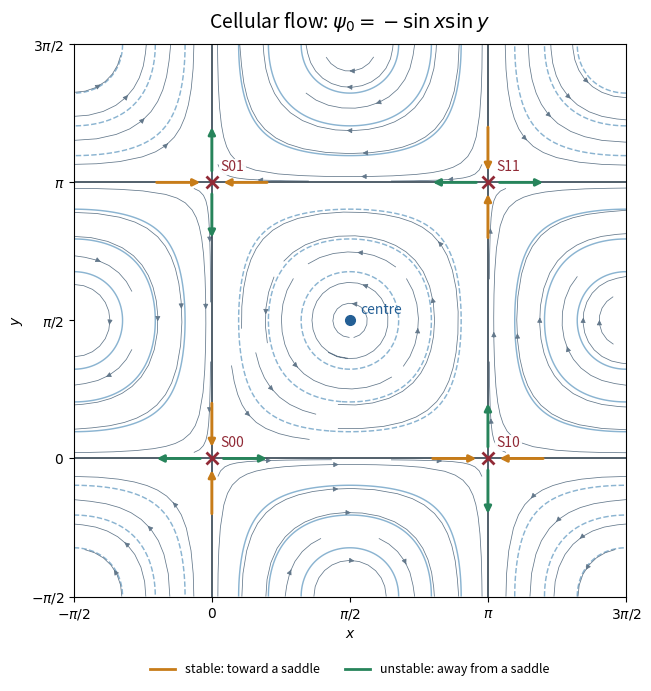

Write the Python code that produced this figure. (Note: this script raises an exception after producing the figure.)
"""Unperturbed cellular streamlines; Python 3.14, numpy 2.3.5, matplotlib 3.10.7.

Writes its basename PNG to the caller's working directory. The caller controls
MPLCONFIGDIR; this script does not create caches in the media directory.
"""
from pathlib import Path
import matplotlib
matplotlib.use('Agg')
import matplotlib.pyplot as plt
from matplotlib.lines import Line2D
import numpy as np


def main():
    low, high = -np.pi / 2, 3 * np.pi / 2
    grid = np.linspace(low, high, 321)
    x, y = np.meshgrid(grid, grid)
    psi = -np.sin(x) * np.sin(y)
    ux = np.sin(x) * np.cos(y)
    uy = -np.cos(x) * np.sin(y)
    fig, ax = plt.subplots(figsize=(7.6, 7.0), facecolor='white')
    ax.set_facecolor('white')
    ax.contour(x, y, psi, levels=[-.85, -.6, -.3, .3, .6, .85], colors='#8bb4d1', linewidths=1.05)
    ax.streamplot(grid, grid, ux, uy, density=.8, color='#62778a', linewidth=.55, arrowsize=.75)
    for coordinate in [0, np.pi]:
        ax.axhline(coordinate, color='#344451', linewidth=1.2)
        ax.axvline(coordinate, color='#344451', linewidth=1.2)
    stable, unstable = '#c77c19', '#27845b'
    for n in [0, 1]:
        for m in [0, 1]:
            p = np.array([n * np.pi, m * np.pi])
            h_unstable = (n + m) % 2 == 0
            for direction, is_unstable in [(np.array([1., 0.]), h_unstable), (np.array([0., 1.]), not h_unstable)]:
                for sign in [-1, 1]:
                    near, far = p + sign * .10 * direction, p + sign * .66 * direction
                    start, finish = (near, far) if is_unstable else (far, near)
                    ax.annotate('', xy=finish, xytext=start,
                                arrowprops={'arrowstyle': '-|>', 'lw': 2.1, 'color': unstable if is_unstable else stable})
            ax.plot(*p, marker='x', color='#912a36', ms=9, mew=2)
            ax.text(p[0] + .10, p[1] + .13, f'S{n}{m}', fontsize=10, color='#912a36',
                    bbox={'facecolor': 'white', 'edgecolor': 'none', 'alpha': .92, 'pad': 1})
    ax.plot(np.pi / 2, np.pi / 2, marker='o', color='#245f95', ms=7)
    ax.text(np.pi / 2 + .12, np.pi / 2 + .08, 'centre', fontsize=10, color='#245f95')
    ticks = [low, 0, np.pi / 2, np.pi, high]
    labels = [r'$-\pi/2$', '$0$', r'$\pi/2$', r'$\pi$', r'$3\pi/2$']
    ax.set_xticks(ticks, labels); ax.set_yticks(ticks, labels)
    ax.set(xlim=(low, high), ylim=(low, high), xlabel='$x$', ylabel='$y$', aspect='equal')
    ax.set_title(r'Cellular flow: $\psi_0=-\sin x\sin y$', fontsize=14, pad=12)
    ax.legend(handles=[Line2D([0], [0], color=stable, lw=2, label='stable: toward a saddle'),
                       Line2D([0], [0], color=unstable, lw=2, label='unstable: away from a saddle')],
              loc='upper center', bbox_to_anchor=(.5, -.10), ncol=2, fontsize=9, frameon=False)
    fig.tight_layout()
    fig.savefig(Path.cwd() / (Path(__file__).stem + '.png'), dpi=135, facecolor='white', transparent=False)
    plt.close(fig)


if __name__ == '__main__':
    main()
